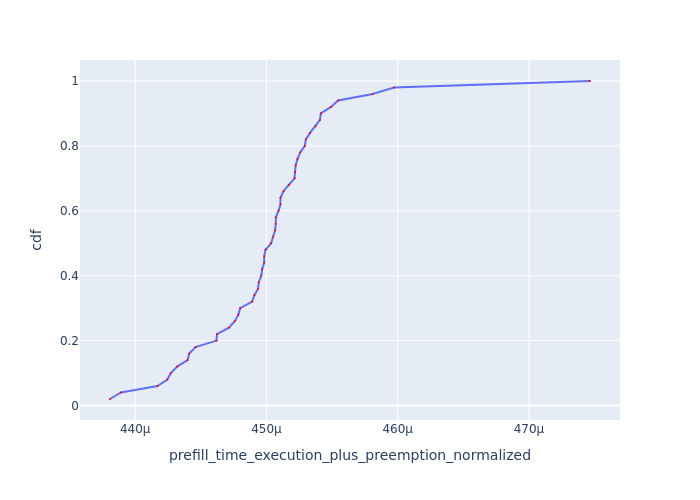

Source data for this figure (header and first rows):
Request Id, prefill_time_execution_plus_preemption_n…, cdf
0_10, 0.0004381, 0.02
0_24, 0.0004389, 0.04
0_2, 0.0004417, 0.06
0_47, 0.0004424, 0.08
0_30, 0.0004427, 0.1
0_19, 0.0004432, 0.12
0_1, 0.000444, 0.14
0_22, 0.0004441, 0.16
0_15, 0.0004446, 0.18
0_31, 0.0004462, 0.2
0_8, 0.0004462, 0.22
0_28, 0.0004471, 0.24
0_29, 0.0004476, 0.26
0_36, 0.0004479, 0.28
0_3, 0.000448, 0.3
0_14, 0.0004489, 0.32
0_39, 0.0004491, 0.34
0_45, 0.0004494, 0.36
0_9, 0.0004494, 0.38
0_34, 0.0004496, 0.4
0_33, 0.0004497, 0.42
0_32, 0.0004498, 0.44
0_16, 0.0004498, 0.46
0_35, 0.0004499, 0.48
0_7, 0.0004504, 0.5
0_17, 0.0004505, 0.52
0_13, 0.0004507, 0.54
0_38, 0.0004507, 0.56
0_23, 0.0004507, 0.58
0_44, 0.0004509, 0.6
0_26, 0.0004511, 0.62
0_46, 0.0004511, 0.64
0_11, 0.0004513, 0.66
0_4, 0.0004517, 0.68
0_27, 0.0004521, 0.7
0_12, 0.0004522, 0.72
0_41, 0.0004522, 0.74
0_25, 0.0004524, 0.76
0_40, 0.0004526, 0.78
0_6, 0.0004529, 0.8
0_20, 0.000453, 0.82
0_49, 0.0004533, 0.84
0_18, 0.0004537, 0.86
0_5, 0.0004541, 0.88
0_43, 0.0004541, 0.9
0_37, 0.0004549, 0.92
0_21, 0.0004555, 0.94
0_42, 0.0004581, 0.96
0_48, 0.0004597, 0.98
0_0, 0.0004746, 1.0
